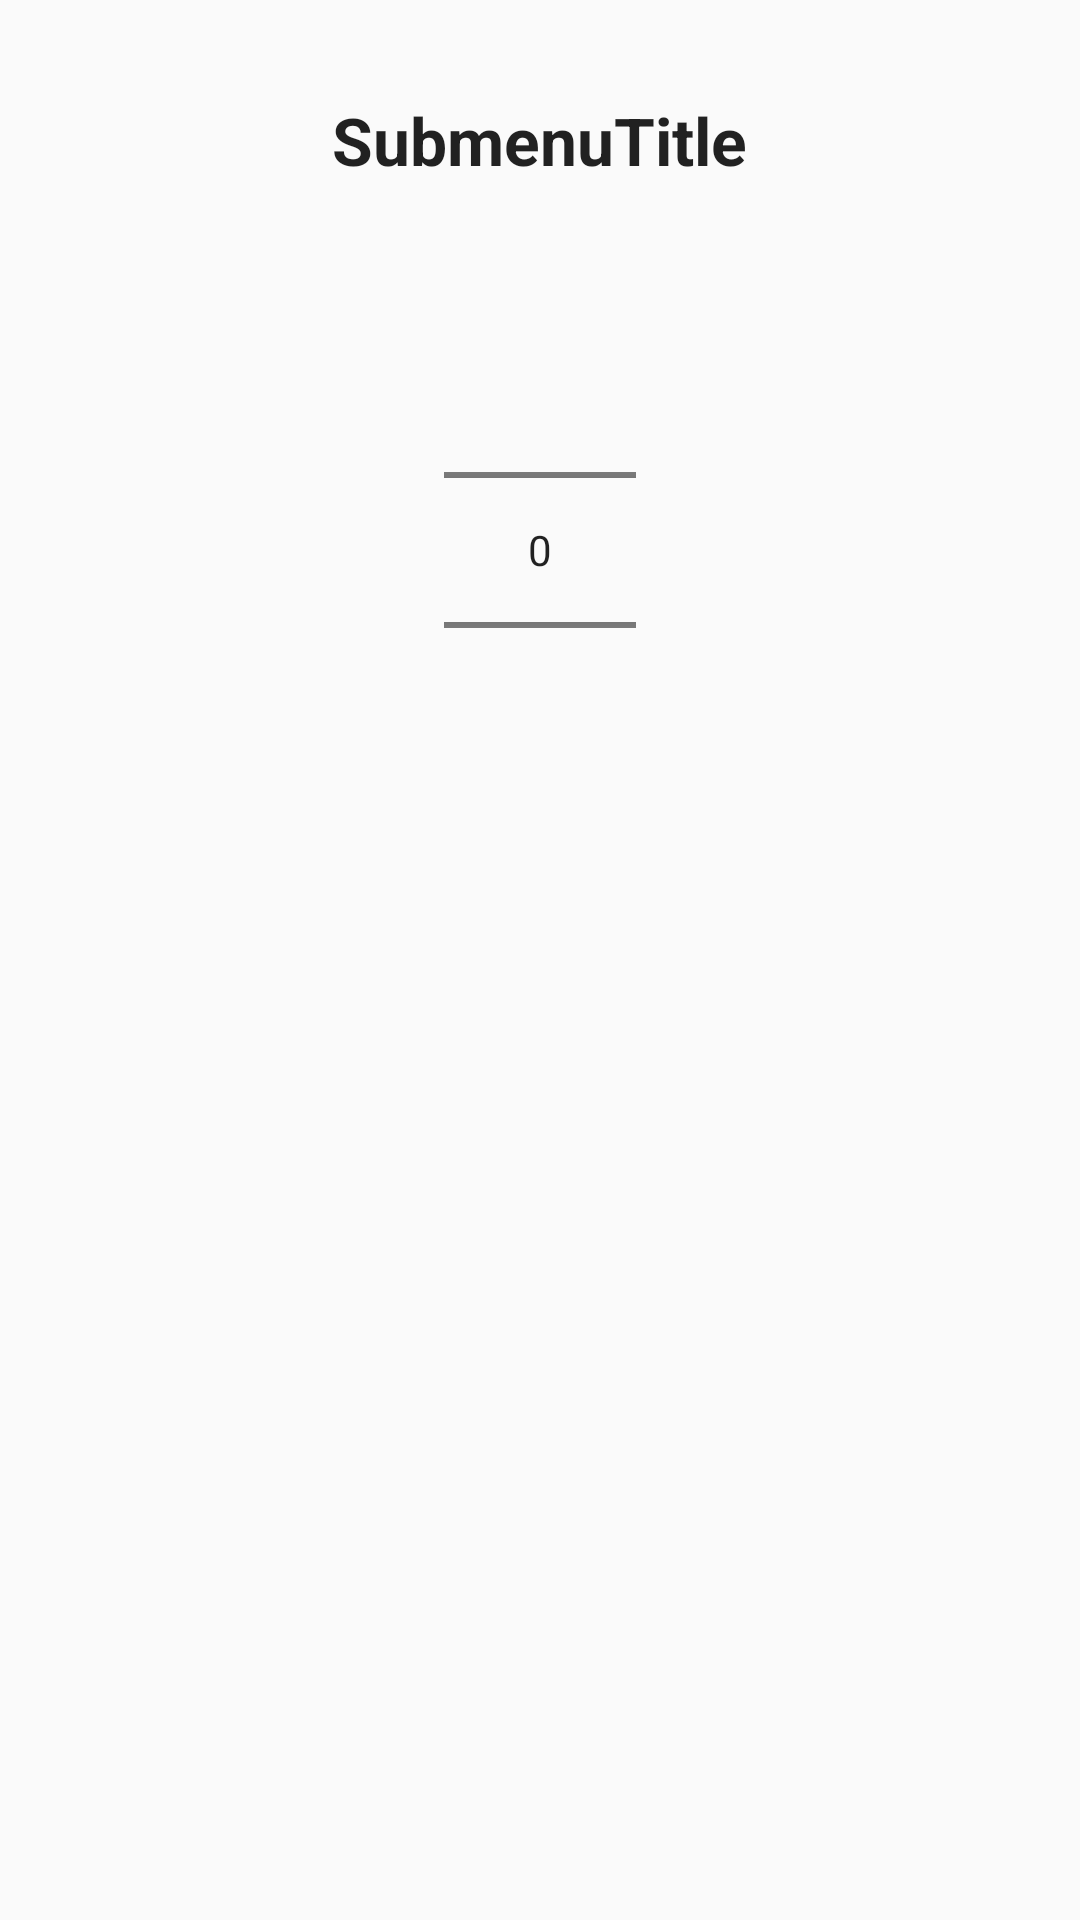

Here is an Android app screen rendered from its layout file. Give the layout XML and the strings, colors and styles it references.
<!-- AndroidManifest.xml: application theme AppTheme -->
<!-- res/layout/dialog_menu_item.xml -->
<?xml version="1.0" encoding="utf-8"?>
<LinearLayout xmlns:android="http://schemas.android.com/apk/res/android"
    android:orientation="vertical"
    android:layout_width="match_parent"
    android:layout_height="match_parent"
    android:gravity="center_horizontal">

    <TextView
        android:id="@+id/id_submenu_title"
        android:layout_width="wrap_content"
        android:layout_height="wrap_content"
        android:textAppearance="?android:attr/textAppearanceLarge"
        android:textStyle="bold"
        android:text="@string/txt_submenu_title"
        android:padding="32dp" />

    <NumberPicker
        android:layout_width="wrap_content"
        android:layout_height="wrap_content"
        android:id="@+id/submenu_element_picker" />

</LinearLayout>
<!-- resources referenced by this layout -->
<resources>
  <string name="txt_submenu_title">SubmenuTitle</string>
  <style name="AppTheme" parent="Theme.AppCompat.Light">
          
      </style>
</resources>
